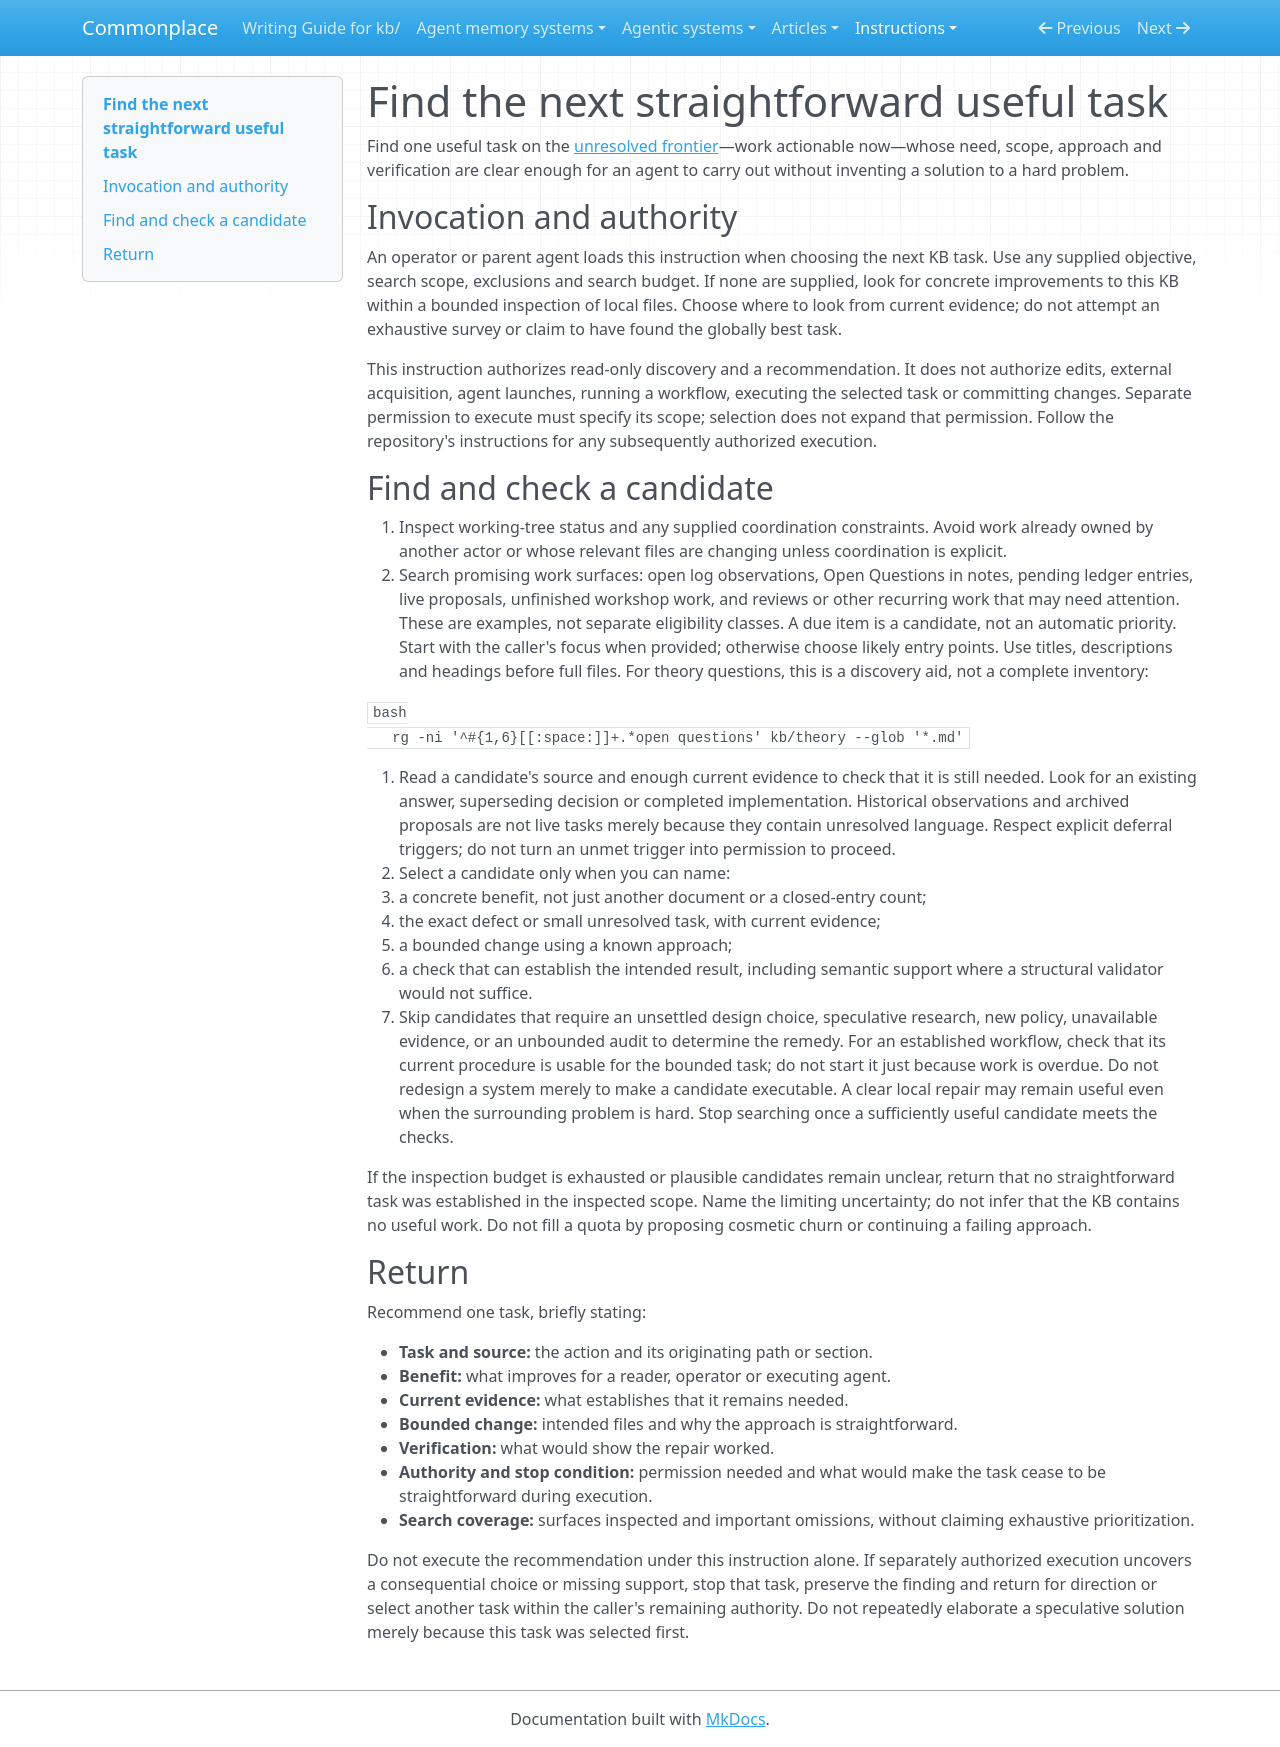

repository: zby/commonplace · page: instructions/find-next-straightforward-task/index.html · generator: mkdocs

---
description: "Use when asked what useful KB work to do next: scan unresolved work, verify one straightforward task is still needed, and recommend it with a bounded change and check."
type: types/instruction.md
---

# Find the next straightforward useful task

Find one useful task on the [unresolved frontier](../reference/definitions/unresolved-frontier.md)—work
actionable now—whose need, scope, approach and verification are clear
enough for an agent to carry out without inventing a solution to a hard problem.

## Invocation and authority

An operator or parent agent loads this instruction when choosing the next KB
task. Use any supplied objective, search scope, exclusions and search budget.
If none are supplied, look for concrete improvements to this KB within a bounded
inspection of local files. Choose where to look from current evidence; do not
attempt an exhaustive survey or claim to have found the globally best task.

This instruction authorizes read-only discovery and a recommendation. It does
not authorize edits, external acquisition, agent launches, running a workflow,
executing the selected task or committing changes. Separate permission to execute
must specify its scope; selection does not expand that permission. Follow the
repository's instructions for any subsequently authorized execution.

## Find and check a candidate

1. Inspect working-tree status and any supplied coordination constraints. Avoid
   work already owned by another actor or whose relevant files are changing
   unless coordination is explicit.
2. Search promising work surfaces: open log observations, Open Questions in
   notes, pending ledger entries, live proposals, unfinished workshop work, and
   reviews or other recurring work that may need attention. These are examples,
   not separate eligibility classes. A due item is a candidate, not an automatic
   priority. Start with the caller's focus when provided; otherwise choose
   likely entry points. Use titles, descriptions and headings before full files.
   For theory questions, this is a discovery aid, not a complete inventory:

   ```bash
   rg -ni '^#{1,6}[[:space:]]+.*open questions' kb/theory --glob '*.md'
   ```

3. Read a candidate's source and enough current evidence to check that it is
   still needed. Look for an existing answer, superseding decision or completed
   implementation. Historical observations and archived proposals are not live
   tasks merely because they contain unresolved language. Respect explicit
   deferral triggers; do not turn an unmet trigger into permission to proceed.
4. Select a candidate only when you can name:
   - a concrete benefit, not just another document or a closed-entry count;
   - the exact defect or small unresolved task, with current evidence;
   - a bounded change using a known approach;
   - a check that can establish the intended result, including semantic support
     where a structural validator would not suffice.
5. Skip candidates that require an unsettled design choice, speculative research,
   new policy, unavailable evidence, or an unbounded audit to determine the
   remedy. For an established workflow, check that its current procedure is
   usable for the bounded task; do not start it just because work is overdue.
   Do not redesign a system merely to make a candidate executable.
   A clear local repair may remain useful even when the surrounding problem is
   hard. Stop searching once a sufficiently useful candidate meets the checks.

If the inspection budget is exhausted or plausible candidates remain unclear,
return that no straightforward task was established in the inspected scope.
Name the limiting uncertainty; do not infer that the KB contains no useful work.
Do not fill a quota by proposing cosmetic churn or continuing a failing approach.

## Return

Recommend one task, briefly stating:

- **Task and source:** the action and its originating path or section.
- **Benefit:** what improves for a reader, operator or executing agent.
- **Current evidence:** what establishes that it remains needed.
- **Bounded change:** intended files and why the approach is straightforward.
- **Verification:** what would show the repair worked.
- **Authority and stop condition:** permission needed and what would make the
  task cease to be straightforward during execution.
- **Search coverage:** surfaces inspected and important omissions, without
  claiming exhaustive prioritization.

Do not execute the recommendation under this instruction alone. If separately
authorized execution uncovers a consequential choice or missing support, stop
that task, preserve the finding and return for direction or select another task
within the caller's remaining authority. Do not repeatedly elaborate a speculative
solution merely because this task was selected first.
